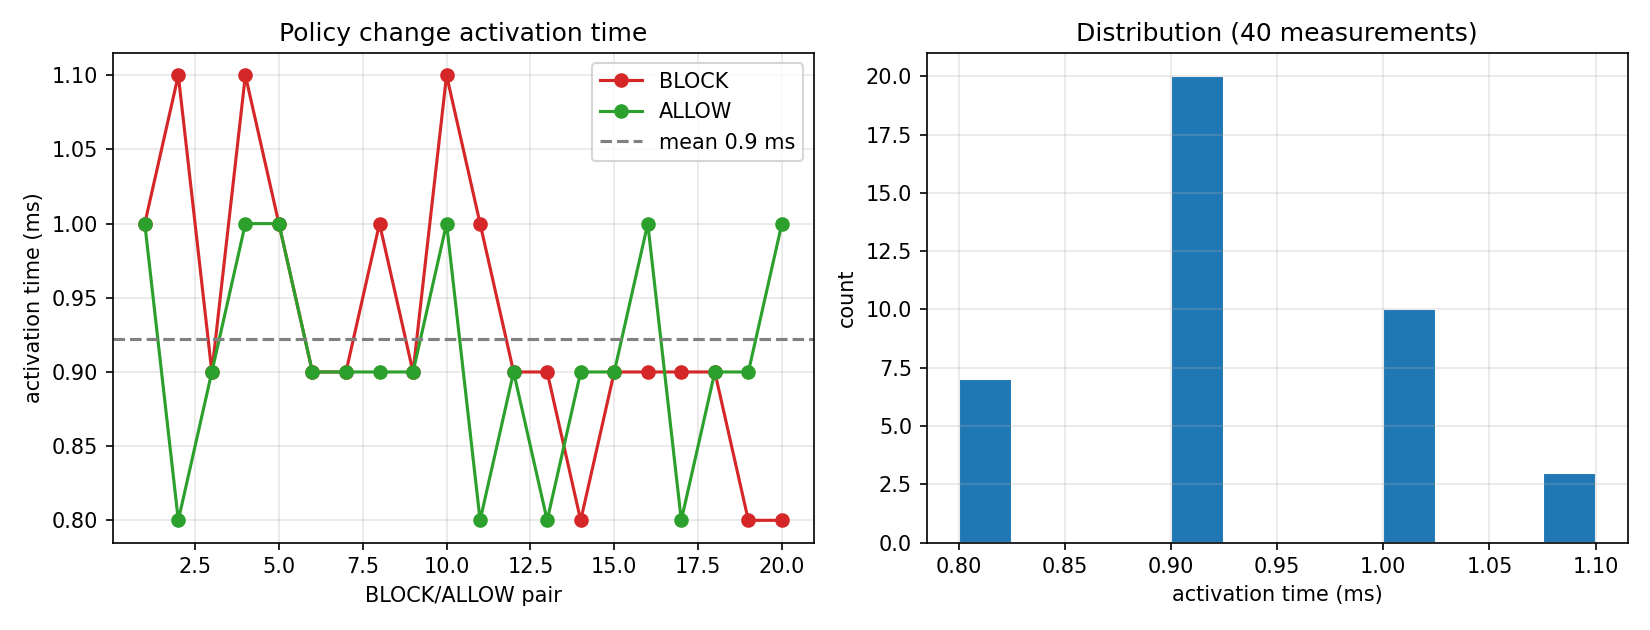

The table this chart was drawn from, first rows:
call, action, ms
1, BLOCK, 1.0
1, ALLOW, 1.0
2, BLOCK, 1.1
2, ALLOW, 0.8
3, BLOCK, 0.9
3, ALLOW, 0.9
4, BLOCK, 1.1
4, ALLOW, 1.0
5, BLOCK, 1.0
5, ALLOW, 1.0
6, BLOCK, 0.9
6, ALLOW, 0.9
7, BLOCK, 0.9
7, ALLOW, 0.9
8, BLOCK, 1.0
8, ALLOW, 0.9
9, BLOCK, 0.9
9, ALLOW, 0.9
10, BLOCK, 1.1
10, ALLOW, 1.0
11, BLOCK, 1.0
11, ALLOW, 0.8
12, BLOCK, 0.9
12, ALLOW, 0.9
13, BLOCK, 0.9
13, ALLOW, 0.8
14, BLOCK, 0.8
14, ALLOW, 0.9
15, BLOCK, 0.9
15, ALLOW, 0.9
16, BLOCK, 0.9
16, ALLOW, 1.0
17, BLOCK, 0.9
17, ALLOW, 0.8
18, BLOCK, 0.9
18, ALLOW, 0.9
19, BLOCK, 0.8
19, ALLOW, 0.9
20, BLOCK, 0.8
20, ALLOW, 1.0
